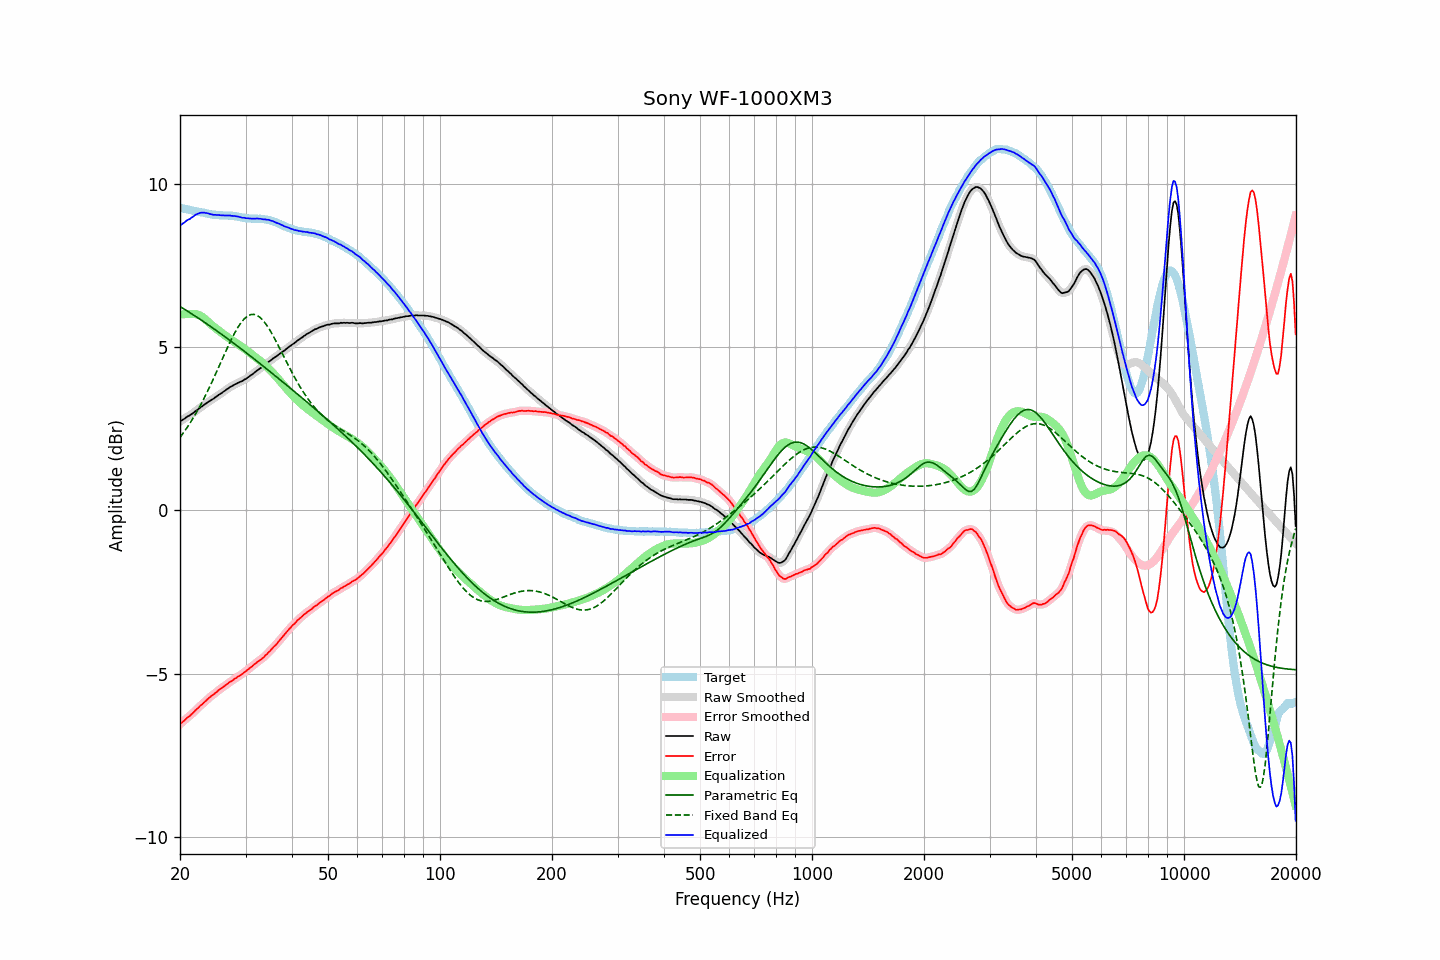

Data behind this chart, as committed beside it:
frequency, raw, error, smoothed, error_smoothed, equalization, parametric_eq, fixed_band_eq, equalized_raw, equalized_smoothed, target
20.00, 2.72, -6.54, 2.72, -6.54, 5.99, 6.24, 2.23, 8.71, 8.71, 9.26
20.20, 2.75, -6.50, 2.75, -6.50, 6.00, 6.21, 2.30, 8.75, 8.75, 9.25
20.40, 2.78, -6.46, 2.79, -6.45, 6.00, 6.18, 2.36, 8.78, 8.79, 9.24
20.61, 2.81, -6.42, 2.82, -6.41, 6.01, 6.15, 2.43, 8.82, 8.82, 9.23
20.81, 2.85, -6.36, 2.85, -6.37, 6.01, 6.12, 2.50, 8.86, 8.86, 9.22
21.02, 2.88, -6.32, 2.88, -6.33, 6.01, 6.09, 2.58, 8.89, 8.89, 9.21
21.23, 2.90, -6.29, 2.91, -6.29, 6.01, 6.05, 2.65, 8.91, 8.92, 9.19
21.44, 2.94, -6.24, 2.94, -6.24, 6.01, 6.02, 2.73, 8.95, 8.95, 9.18
21.66, 2.97, -6.20, 2.98, -6.20, 6.01, 5.99, 2.81, 8.98, 8.98, 9.17
21.87, 3.01, -6.15, 3.01, -6.15, 6.01, 5.96, 2.89, 9.02, 9.02, 9.16
22.09, 3.05, -6.10, 3.05, -6.10, 6.00, 5.93, 2.98, 9.06, 9.05, 9.15
22.31, 3.08, -6.06, 3.09, -6.05, 5.99, 5.90, 3.07, 9.07, 9.08, 9.14
22.54, 3.12, -6.01, 3.12, -6.01, 5.97, 5.86, 3.15, 9.09, 9.10, 9.13
22.76, 3.16, -5.95, 3.16, -5.96, 5.95, 5.83, 3.25, 9.11, 9.11, 9.12
22.99, 3.19, -5.92, 3.20, -5.92, 5.92, 5.80, 3.34, 9.11, 9.11, 9.12
23.22, 3.23, -5.87, 3.23, -5.87, 5.88, 5.76, 3.43, 9.11, 9.11, 9.11
23.45, 3.26, -5.83, 3.27, -5.83, 5.84, 5.73, 3.53, 9.10, 9.10, 9.09
23.69, 3.30, -5.78, 3.30, -5.78, 5.79, 5.70, 3.63, 9.09, 9.09, 9.08
23.92, 3.33, -5.74, 3.33, -5.74, 5.74, 5.66, 3.73, 9.08, 9.08, 9.07
24.16, 3.36, -5.70, 3.36, -5.70, 5.70, 5.63, 3.84, 9.06, 9.06, 9.06
24.40, 3.39, -5.65, 3.39, -5.66, 5.66, 5.59, 3.94, 9.05, 9.05, 9.05
24.65, 3.42, -5.62, 3.43, -5.62, 5.62, 5.56, 4.05, 9.04, 9.04, 9.05
24.89, 3.46, -5.58, 3.46, -5.58, 5.58, 5.52, 4.16, 9.04, 9.04, 9.04
25.14, 3.49, -5.55, 3.50, -5.54, 5.54, 5.49, 4.27, 9.04, 9.04, 9.04
25.39, 3.53, -5.50, 3.53, -5.50, 5.51, 5.45, 4.38, 9.04, 9.04, 9.03
25.65, 3.56, -5.47, 3.56, -5.47, 5.47, 5.42, 4.49, 9.03, 9.03, 9.03
25.91, 3.59, -5.44, 3.60, -5.43, 5.43, 5.38, 4.60, 9.02, 9.03, 9.03
26.16, 3.63, -5.39, 3.63, -5.40, 5.39, 5.35, 4.71, 9.03, 9.02, 9.03
26.43, 3.66, -5.36, 3.66, -5.36, 5.36, 5.31, 4.82, 9.02, 9.02, 9.02
26.69, 3.70, -5.32, 3.70, -5.32, 5.32, 5.28, 4.92, 9.02, 9.02, 9.02
26.96, 3.73, -5.29, 3.73, -5.28, 5.29, 5.24, 5.03, 9.02, 9.02, 9.02
27.23, 3.77, -5.24, 3.77, -5.25, 5.25, 5.20, 5.13, 9.02, 9.02, 9.02
27.50, 3.79, -5.22, 3.80, -5.22, 5.22, 5.17, 5.24, 9.01, 9.02, 9.02
27.77, 3.82, -5.19, 3.82, -5.19, 5.19, 5.13, 5.33, 9.01, 9.01, 9.01
28.05, 3.85, -5.15, 3.85, -5.15, 5.15, 5.09, 5.43, 9.01, 9.00, 9.00
28.33, 3.87, -5.12, 3.88, -5.12, 5.12, 5.06, 5.51, 8.99, 9.00, 9.00
28.62, 3.90, -5.08, 3.90, -5.09, 5.09, 5.02, 5.60, 8.99, 8.99, 8.98
28.90, 3.92, -5.06, 3.92, -5.06, 5.06, 4.98, 5.67, 8.98, 8.98, 8.98
29.19, 3.94, -5.03, 3.94, -5.02, 5.02, 4.94, 5.74, 8.97, 8.97, 8.97
29.48, 3.96, -4.99, 3.97, -4.99, 4.99, 4.91, 5.81, 8.95, 8.96, 8.96
29.78, 4.00, -4.95, 4.00, -4.95, 4.95, 4.87, 5.86, 8.95, 8.95, 8.95
30.08, 4.02, -4.92, 4.03, -4.92, 4.91, 4.83, 5.91, 8.94, 8.94, 8.94
30.38, 4.06, -4.87, 4.06, -4.88, 4.88, 4.79, 5.94, 8.94, 8.94, 8.94
30.68, 4.09, -4.84, 4.09, -4.84, 4.84, 4.75, 5.97, 8.93, 8.93, 8.93
30.99, 4.13, -4.80, 4.13, -4.80, 4.80, 4.72, 5.99, 8.93, 8.93, 8.93
31.30, 4.16, -4.76, 4.16, -4.76, 4.76, 4.68, 6.00, 8.92, 8.93, 8.93
31.61, 4.20, -4.72, 4.20, -4.72, 4.72, 4.64, 6.00, 8.93, 8.93, 8.92
31.93, 4.24, -4.68, 4.24, -4.68, 4.68, 4.60, 5.98, 8.93, 8.93, 8.93
32.24, 4.28, -4.64, 4.28, -4.64, 4.65, 4.56, 5.96, 8.93, 8.93, 8.92
32.57, 4.31, -4.61, 4.32, -4.61, 4.61, 4.52, 5.93, 8.92, 8.93, 8.92
32.89, 4.35, -4.57, 4.35, -4.57, 4.57, 4.48, 5.90, 8.92, 8.92, 8.92
33.22, 4.38, -4.54, 4.38, -4.53, 4.53, 4.44, 5.85, 8.91, 8.91, 8.92
33.55, 4.41, -4.50, 4.42, -4.49, 4.49, 4.40, 5.79, 8.90, 8.91, 8.91
33.89, 4.46, -4.44, 4.46, -4.45, 4.44, 4.37, 5.73, 8.91, 8.90, 8.90
34.23, 4.49, -4.40, 4.50, -4.40, 4.40, 4.33, 5.66, 8.89, 8.90, 8.89
34.57, 4.54, -4.35, 4.54, -4.35, 4.35, 4.29, 5.59, 8.89, 8.89, 8.89
34.92, 4.57, -4.30, 4.58, -4.30, 4.30, 4.25, 5.51, 8.87, 8.88, 8.87
35.27, 4.61, -4.24, 4.61, -4.24, 4.25, 4.21, 5.42, 8.86, 8.86, 8.86
35.62, 4.65, -4.19, 4.65, -4.19, 4.19, 4.17, 5.34, 8.85, 8.84, 8.84
35.97, 4.68, -4.14, 4.68, -4.14, 4.14, 4.13, 5.24, 8.82, 8.82, 8.82
... 635 more rows
